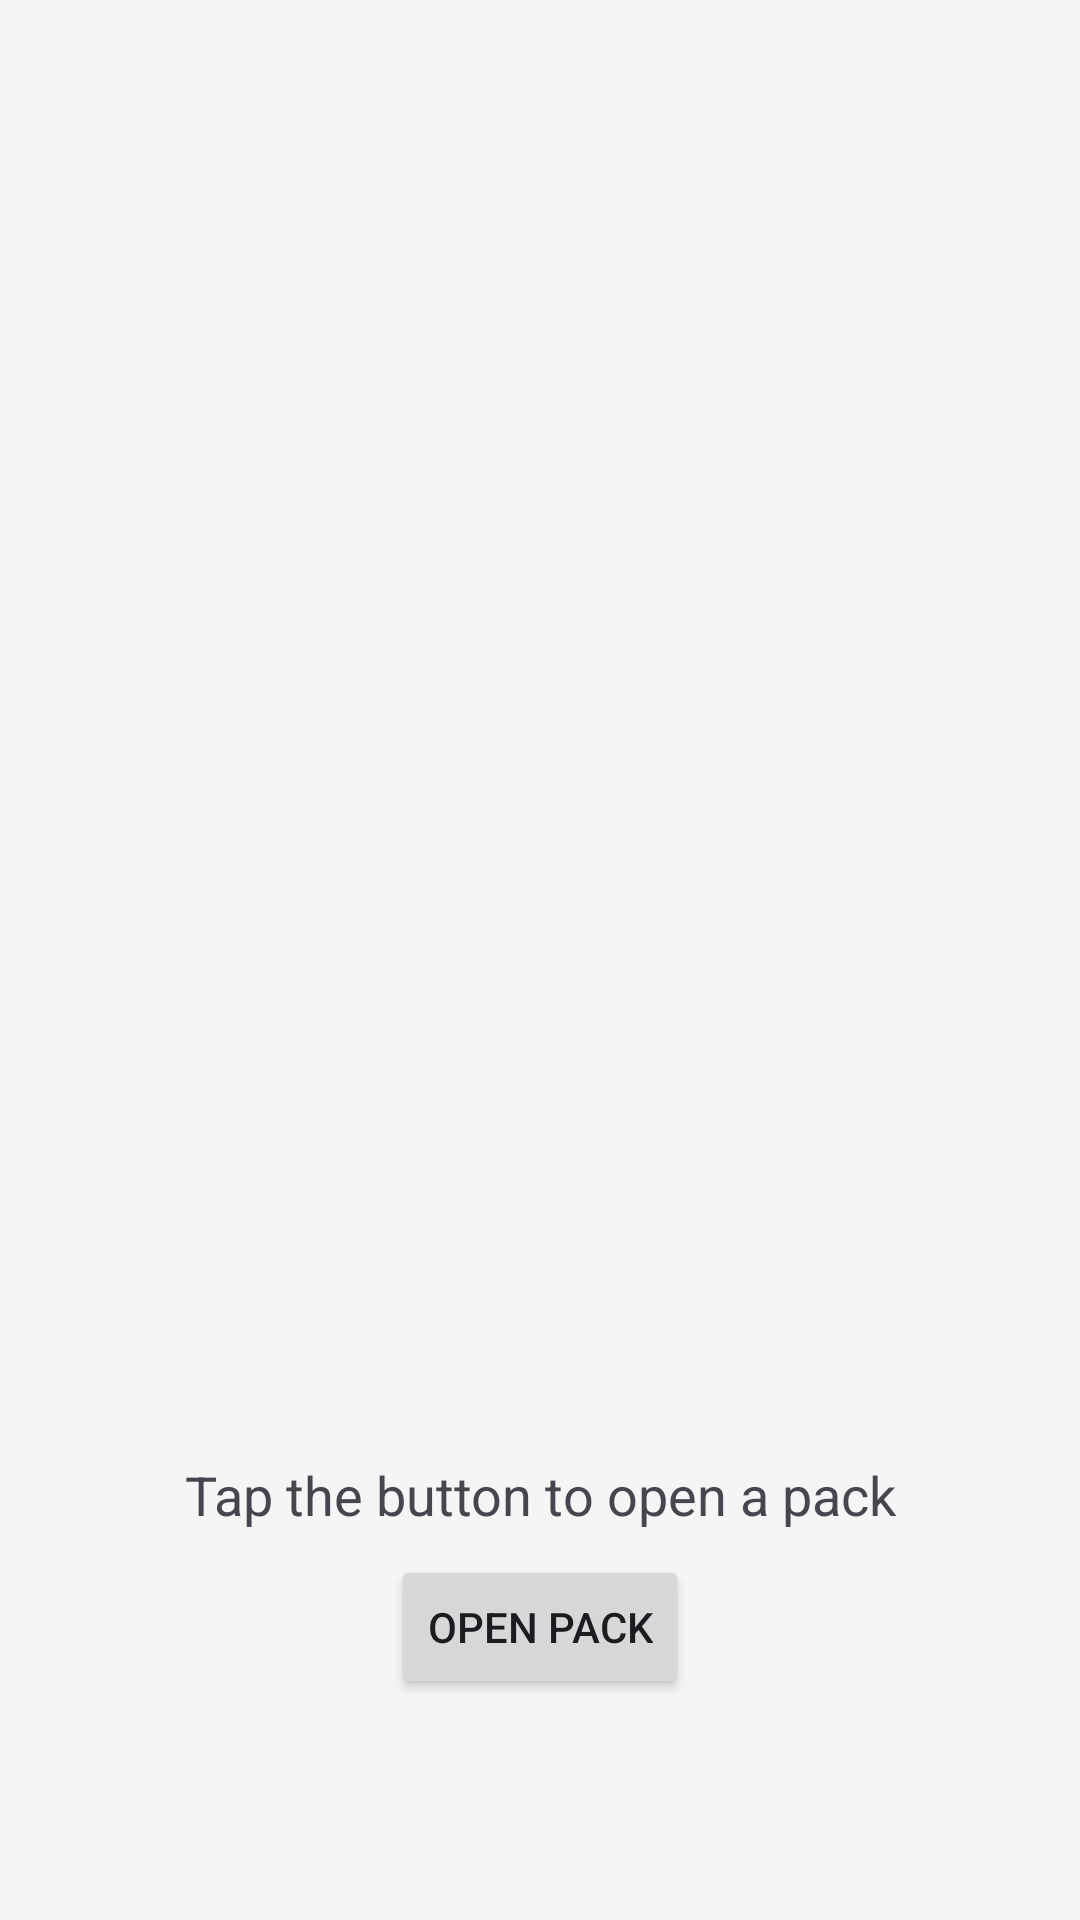

Reconstruct the res/layout file that produces this screen, plus the resources it refers to.
<!-- AndroidManifest.xml: application theme Theme.CollectCard -->
<!-- res/layout/fragment_opening.xml -->
<?xml version="1.0" encoding="utf-8"?>
<FrameLayout
    xmlns:android="http://schemas.android.com/apk/res/android"
    xmlns:app="http://schemas.android.com/apk/res-auto"
    android:layout_width="match_parent"
    android:layout_height="match_parent"
    android:background="#F5F5F5">

    
    <androidx.constraintlayout.widget.ConstraintLayout
        android:id="@+id/open_pack_container"
        android:layout_width="match_parent"
        android:layout_height="match_parent">

        <ImageView
            android:id="@+id/pack_image"
            android:layout_width="200dp"
            android:layout_height="300dp"
            android:src="@drawable/card_placeholder"
            app:layout_constraintTop_toTopOf="parent"
            app:layout_constraintBottom_toBottomOf="parent"
            app:layout_constraintStart_toStartOf="parent"
            app:layout_constraintEnd_toEndOf="parent" />

        <TextView
            android:id="@+id/instruction_text"
            android:layout_width="wrap_content"
            android:layout_height="wrap_content"
            android:text="Tap the button to open a pack"
            android:textSize="18sp"
            android:layout_marginTop="16dp"
            app:layout_constraintTop_toBottomOf="@id/pack_image"
            app:layout_constraintStart_toStartOf="parent"
            app:layout_constraintEnd_toEndOf="parent" />

        <Button
            android:id="@+id/btn_open_pack"
            android:layout_width="wrap_content"
            android:layout_height="wrap_content"
            android:text="Open Pack"
            android:layout_marginTop="8dp"
            app:layout_constraintTop_toBottomOf="@id/instruction_text"
            app:layout_constraintStart_toStartOf="parent"
            app:layout_constraintEnd_toEndOf="parent" />

    </androidx.constraintlayout.widget.ConstraintLayout>

    
    <androidx.constraintlayout.widget.ConstraintLayout
        android:id="@+id/cards_revealed_container"
        android:layout_width="match_parent"
        android:layout_height="match_parent"
        android:visibility="gone">

        <TextView
            android:id="@+id/cards_revealed_title"
            android:layout_width="match_parent"
            android:layout_height="wrap_content"
            android:text="Cards Revealed!"
            android:textSize="24sp"
            android:textStyle="bold"
            android:gravity="center"
            android:layout_marginTop="16dp"
            app:layout_constraintTop_toTopOf="parent" />

        <ScrollView
            android:layout_width="match_parent"
            android:layout_height="0dp"
            android:layout_marginTop="8dp"
            android:layout_marginBottom="8dp"
            app:layout_constraintTop_toBottomOf="@id/cards_revealed_title"
            app:layout_constraintBottom_toTopOf="@id/btn_back_to_open">

            <LinearLayout
                android:id="@+id/revealed_cards_container"
                android:layout_width="match_parent"
                android:layout_height="wrap_content"
                android:orientation="vertical"
                android:gravity="center" />

        </ScrollView>

        <Button
            android:id="@+id/btn_back_to_open"
            android:layout_width="match_parent"
            android:layout_height="wrap_content"
            android:text="Back to Open Packs"
            android:layout_margin="16dp"
            app:layout_constraintBottom_toBottomOf="parent" />

    </androidx.constraintlayout.widget.ConstraintLayout>

</FrameLayout>
<!-- resources referenced by this layout -->
<resources>
  <style name="Theme.CollectCard" parent="Base.Theme.CollectCard" />
  <style name="Base.Theme.CollectCard" parent="Theme.Material3.DayNight.NoActionBar">
          
          
      </style>
</resources>
